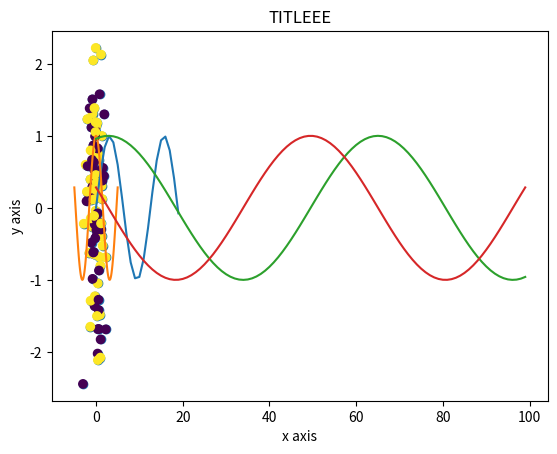

Reproduce this figure in Python.
# -*- coding: utf-8 -*-
"""
Created on Fri Mar 17 12:28:08 2023

@author: pmong
"""

import matplotlib.pyplot as plt
import numpy as np

x = np.sin(np.arange(20) / 2)
plt.plot(x)
plt.show()

x = np.linspace(-5,5,100)
y = np.cos(x)
plt.plot(x,y)
plt.title("TITLEEE")
plt.xlabel("x axis")
plt.ylabel("y axis")
plt.show()

plt.plot(np.sin(x))
plt.plot(np.cos(x))
plt.show()

x0 = np.random.randn(100)
x1 = np.random.randn(100)
plt.scatter(x0,x1)
plt.show()

y = np.arange(100) % 2
plt.scatter(x0, x1, c=y)
plt.show()



